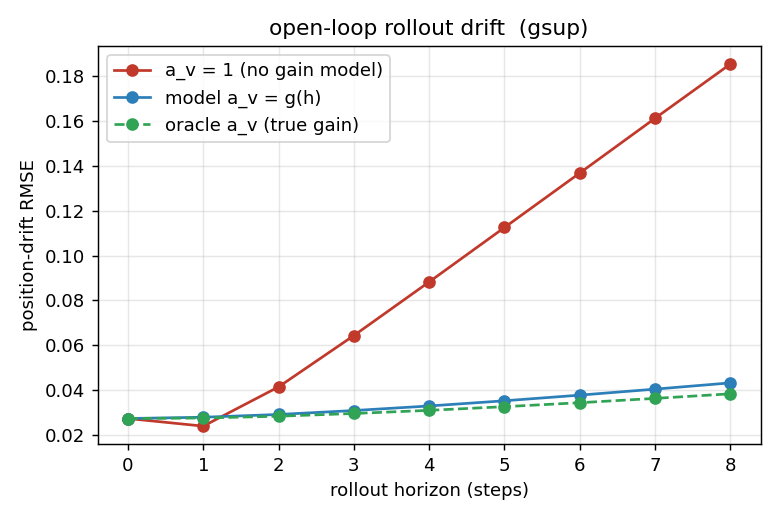

The data file committed next to this chart (first rows):
horizon, drift_one, drift_model, drift_oracle
0, 0.02731, 0.02731, 0.02731
1, 0.02391, 0.02788, 0.02753
2, 0.04142, 0.02911, 0.02833
3, 0.06433, 0.03087, 0.02955
4, 0.08826, 0.03290, 0.03095
5, 0.1125, 0.03522, 0.03259
6, 0.1368, 0.03773, 0.03435
7, 0.1613, 0.04042, 0.03629
8, 0.1855, 0.04321, 0.03832
